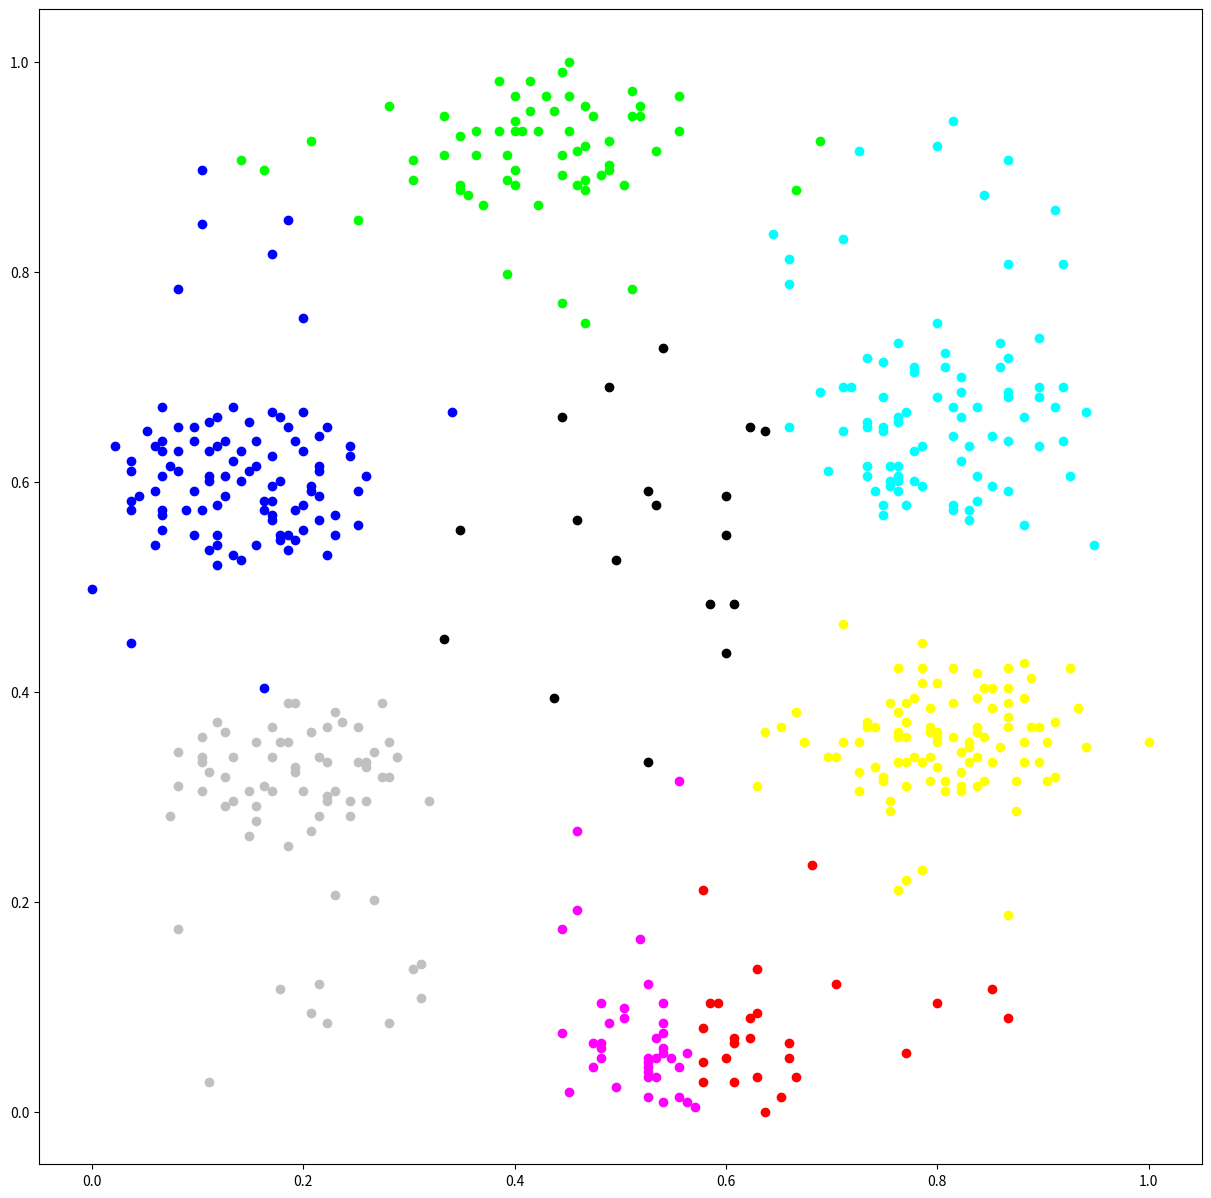

Recreate this plot in Python.
import matplotlib.pyplot as plt

plt.figure(figsize=(15,15))
plt.plot(0.6,0.43662,'ro',color='#000000')

plt.plot(0.496296,0.525822,'ro',color='#000000')

plt.plot(0.637037,0.647887,'ro',color='#000000')

plt.plot(0.540741,0.7277,'ro',color='#000000')

plt.plot(0.444444,0.661972,'ro',color='#000000')

plt.plot(0.348148,0.553991,'ro',color='#000000')

plt.plot(0.437037,0.394366,'ro',color='#000000')

plt.plot(0.525926,0.333333,'ro',color='#000000')

plt.plot(0.333333,0.450704,'ro',color='#000000')

plt.plot(0.585185,0.483568,'ro',color='#000000')

plt.plot(0.622222,0.652582,'ro',color='#000000')

plt.plot(0.525926,0.591549,'ro',color='#000000')

plt.plot(0.459259,0.56338,'ro',color='#000000')

plt.plot(0.6,0.549296,'ro',color='#000000')

plt.plot(0.488889,0.690141,'ro',color='#000000')

plt.plot(0.533333,0.577465,'ro',color='#000000')

plt.plot(0.607407,0.483568,'ro',color='#000000')

plt.plot(0.6,0.586854,'ro',color='#000000')

plt.plot(0.607407,0.0657277,'ro',color='#FF0000')

plt.plot(0.577778,0.0798122,'ro',color='#FF0000')

plt.plot(0.592593,0.103286,'ro',color='#FF0000')

plt.plot(0.607407,0.0704225,'ro',color='#FF0000')

plt.plot(0.607407,0.028169,'ro',color='#FF0000')

plt.plot(0.62963,0.0328638,'ro',color='#FF0000')

plt.plot(0.622222,0.0704225,'ro',color='#FF0000')

plt.plot(0.585185,0.103286,'ro',color='#FF0000')

plt.plot(0.577778,0.0469484,'ro',color='#FF0000')

plt.plot(0.577778,0.028169,'ro',color='#FF0000')

plt.plot(0.622222,0.0892019,'ro',color='#FF0000')

plt.plot(0.659259,0.0657277,'ro',color='#FF0000')

plt.plot(0.666667,0.0328638,'ro',color='#FF0000')

plt.plot(0.651852,0.0140845,'ro',color='#FF0000')

plt.plot(0.659259,0.0516432,'ro',color='#FF0000')

plt.plot(0.637037,0,'ro',color='#FF0000')

plt.plot(0.6,0.0516432,'ro',color='#FF0000')

plt.plot(0.703704,0.122066,'ro',color='#FF0000')

plt.plot(0.577778,0.211268,'ro',color='#FF0000')

plt.plot(0.8,0.103286,'ro',color='#FF0000')

plt.plot(0.77037,0.056338,'ro',color='#FF0000')

plt.plot(0.62963,0.0938967,'ro',color='#FF0000')

plt.plot(0.62963,0.13615,'ro',color='#FF0000')

plt.plot(0.851852,0.117371,'ro',color='#FF0000')

plt.plot(0.866667,0.0892019,'ro',color='#FF0000')

plt.plot(0.681481,0.234742,'ro',color='#FF0000')

plt.plot(0.414815,0.953052,'ro',color='#00FF00')

plt.plot(0.422222,0.934272,'ro',color='#00FF00')

plt.plot(0.4,0.896714,'ro',color='#00FF00')

plt.plot(0.362963,0.934272,'ro',color='#00FF00')

plt.plot(0.42963,0.967136,'ro',color='#00FF00')

plt.plot(0.511111,0.971831,'ro',color='#00FF00')

plt.plot(0.466667,0.920188,'ro',color='#00FF00')

plt.plot(0.444444,0.910798,'ro',color='#00FF00')

plt.plot(0.385185,0.934272,'ro',color='#00FF00')

plt.plot(0.362963,0.910798,'ro',color='#00FF00')

plt.plot(0.459259,0.915493,'ro',color='#00FF00')

plt.plot(0.407407,0.934272,'ro',color='#00FF00')

plt.plot(0.451852,0.934272,'ro',color='#00FF00')

plt.plot(0.466667,0.957746,'ro',color='#00FF00')

plt.plot(0.488889,0.901408,'ro',color='#00FF00')

plt.plot(0.459259,0.882629,'ro',color='#00FF00')

plt.plot(0.422222,0.86385,'ro',color='#00FF00')

plt.plot(0.392593,0.887324,'ro',color='#00FF00')

plt.plot(0.4,0.943662,'ro',color='#00FF00')

plt.plot(0.437037,0.953052,'ro',color='#00FF00')

plt.plot(0.348148,0.929577,'ro',color='#00FF00')

plt.plot(0.333333,0.948357,'ro',color='#00FF00')

plt.plot(0.303704,0.906103,'ro',color='#00FF00')

plt.plot(0.303704,0.887324,'ro',color='#00FF00')

plt.plot(0.392593,0.910798,'ro',color='#00FF00')

plt.plot(0.4,0.934272,'ro',color='#00FF00')

plt.plot(0.385185,0.981221,'ro',color='#00FF00')

plt.plot(0.451852,0.967136,'ro',color='#00FF00')

plt.plot(0.511111,0.948357,'ro',color='#00FF00')

plt.plot(0.533333,0.915493,'ro',color='#00FF00')

plt.plot(0.4,0.882629,'ro',color='#00FF00')

plt.plot(0.348148,0.882629,'ro',color='#00FF00')

plt.plot(0.333333,0.910798,'ro',color='#00FF00')

plt.plot(0.355556,0.873239,'ro',color='#00FF00')

plt.plot(0.466667,0.877934,'ro',color='#00FF00')

plt.plot(0.488889,0.896714,'ro',color='#00FF00')

plt.plot(0.518519,0.957746,'ro',color='#00FF00')

plt.plot(0.444444,0.99061,'ro',color='#00FF00')

plt.plot(0.4,0.967136,'ro',color='#00FF00')

plt.plot(0.444444,0.892019,'ro',color='#00FF00')

plt.plot(0.466667,0.887324,'ro',color='#00FF00')

plt.plot(0.503704,0.882629,'ro',color='#00FF00')

plt.plot(0.555556,0.934272,'ro',color='#00FF00')

plt.plot(0.488889,0.924883,'ro',color='#00FF00')

plt.plot(0.481481,0.892019,'ro',color='#00FF00')

plt.plot(0.37037,0.86385,'ro',color='#00FF00')

plt.plot(0.348148,0.877934,'ro',color='#00FF00')

plt.plot(0.414815,0.981221,'ro',color='#00FF00')

plt.plot(0.451852,1,'ro',color='#00FF00')

plt.plot(0.518519,0.948357,'ro',color='#00FF00')

plt.plot(0.392593,0.798122,'ro',color='#00FF00')

plt.plot(0.207407,0.924883,'ro',color='#00FF00')

plt.plot(0.555556,0.967136,'ro',color='#00FF00')

plt.plot(0.688889,0.924883,'ro',color='#00FF00')

plt.plot(0.666667,0.877934,'ro',color='#00FF00')

plt.plot(0.474074,0.948357,'ro',color='#00FF00')

plt.plot(0.281481,0.957746,'ro',color='#00FF00')

plt.plot(0.140741,0.906103,'ro',color='#00FF00')

plt.plot(0.251852,0.849765,'ro',color='#00FF00')

plt.plot(0.466667,0.751174,'ro',color='#00FF00')

plt.plot(0.444444,0.769953,'ro',color='#00FF00')

plt.plot(0.162963,0.896714,'ro',color='#00FF00')

plt.plot(0.511111,0.784038,'ro',color='#00FF00')

plt.plot(0.0592593,0.591549,'ro',color='#0000FF')

plt.plot(0.140741,0.600939,'ro',color='#0000FF')

plt.plot(0.103704,0.57277,'ro',color='#0000FF')

plt.plot(0.0592593,0.539906,'ro',color='#0000FF')

plt.plot(0.118519,0.539906,'ro',color='#0000FF')

plt.plot(0.162963,0.57277,'ro',color='#0000FF')

plt.plot(0.0962963,0.591549,'ro',color='#0000FF')

plt.plot(0.155556,0.615023,'ro',color='#0000FF')

plt.plot(0.2,0.577465,'ro',color='#0000FF')

plt.plot(0.118519,0.549296,'ro',color='#0000FF')

plt.plot(0.133333,0.530516,'ro',color='#0000FF')

plt.plot(0.177778,0.544601,'ro',color='#0000FF')

plt.plot(0.118519,0.521127,'ro',color='#0000FF')

plt.plot(0.222222,0.530516,'ro',color='#0000FF')

plt.plot(0.162963,0.58216,'ro',color='#0000FF')

plt.plot(0.133333,0.619718,'ro',color='#0000FF')

plt.plot(0.0666667,0.568075,'ro',color='#0000FF')

plt.plot(0.162963,0.403756,'ro',color='#0000FF')

plt.plot(0.148148,0.610329,'ro',color='#0000FF')

plt.plot(0.0814815,0.652582,'ro',color='#0000FF')

plt.plot(0.0444444,0.586854,'ro',color='#0000FF')

plt.plot(0.125926,0.605634,'ro',color='#0000FF')

plt.plot(0.0814815,0.629108,'ro',color='#0000FF')

plt.plot(0.0666667,0.629108,'ro',color='#0000FF')

plt.plot(0.118519,0.661972,'ro',color='#0000FF')

plt.plot(0.155556,0.638498,'ro',color='#0000FF')

plt.plot(0.17037,0.624413,'ro',color='#0000FF')

plt.plot(0.2,0.629108,'ro',color='#0000FF')

plt.plot(0.244444,0.624413,'ro',color='#0000FF')

plt.plot(0.251852,0.591549,'ro',color='#0000FF')

plt.plot(0.22963,0.568075,'ro',color='#0000FF')

plt.plot(0.214815,0.56338,'ro',color='#0000FF')

plt.plot(0.214815,0.615023,'ro',color='#0000FF')

plt.plot(0.17037,0.56338,'ro',color='#0000FF')

plt.plot(0.140741,0.525822,'ro',color='#0000FF')

plt.plot(0.0666667,0.57277,'ro',color='#0000FF')

plt.plot(0.125926,0.586854,'ro',color='#0000FF')

plt.plot(0.0740741,0.615023,'ro',color='#0000FF')

plt.plot(0.0962963,0.638498,'ro',color='#0000FF')

plt.plot(0.140741,0.629108,'ro',color='#0000FF')

plt.plot(0.125926,0.638498,'ro',color='#0000FF')

plt.plot(0.118519,0.633803,'ro',color='#0000FF')

plt.plot(0.111111,0.629108,'ro',color='#0000FF')

plt.plot(0.17037,0.666667,'ro',color='#0000FF')

plt.plot(0.177778,0.600939,'ro',color='#0000FF')

plt.plot(0.17037,0.58216,'ro',color='#0000FF')

plt.plot(0.17037,0.596244,'ro',color='#0000FF')

plt.plot(0.0814815,0.610329,'ro',color='#0000FF')

plt.plot(0.111111,0.605634,'ro',color='#0000FF')

plt.plot(0.111111,0.600939,'ro',color='#0000FF')

plt.plot(0.0888889,0.57277,'ro',color='#0000FF')

plt.plot(0.0666667,0.553991,'ro',color='#0000FF')

plt.plot(0.037037,0.58216,'ro',color='#0000FF')

plt.plot(0.0222222,0.633803,'ro',color='#0000FF')

plt.plot(0.0666667,0.638498,'ro',color='#0000FF')

plt.plot(0.0666667,0.605634,'ro',color='#0000FF')

plt.plot(0.037037,0.610329,'ro',color='#0000FF')

plt.plot(0.037037,0.619718,'ro',color='#0000FF')

plt.plot(0.0518519,0.647887,'ro',color='#0000FF')

plt.plot(0.133333,0.671362,'ro',color='#0000FF')

plt.plot(0.2,0.666667,'ro',color='#0000FF')

plt.plot(0.214815,0.643192,'ro',color='#0000FF')

plt.plot(0.214815,0.610329,'ro',color='#0000FF')

plt.plot(0.17037,0.568075,'ro',color='#0000FF')

plt.plot(0.192593,0.57277,'ro',color='#0000FF')

plt.plot(0.207407,0.596244,'ro',color='#0000FF')

plt.plot(0.214815,0.586854,'ro',color='#0000FF')

plt.plot(0.185185,0.535211,'ro',color='#0000FF')

plt.plot(0.192593,0.544601,'ro',color='#0000FF')

plt.plot(0.22963,0.549296,'ro',color='#0000FF')

plt.plot(0.251852,0.558685,'ro',color='#0000FF')

plt.plot(0.259259,0.605634,'ro',color='#0000FF')

plt.plot(0.244444,0.633803,'ro',color='#0000FF')

plt.plot(0.222222,0.652582,'ro',color='#0000FF')

plt.plot(0.192593,0.638498,'ro',color='#0000FF')

plt.plot(0.185185,0.652582,'ro',color='#0000FF')

plt.plot(0.177778,0.661972,'ro',color='#0000FF')

plt.plot(0.148148,0.657277,'ro',color='#0000FF')

plt.plot(0.111111,0.657277,'ro',color='#0000FF')

plt.plot(0.0592593,0.633803,'ro',color='#0000FF')

plt.plot(0.037037,0.57277,'ro',color='#0000FF')

plt.plot(0.0962963,0.549296,'ro',color='#0000FF')

plt.plot(0.118519,0.577465,'ro',color='#0000FF')

plt.plot(0.155556,0.539906,'ro',color='#0000FF')

plt.plot(0.2,0.553991,'ro',color='#0000FF')

plt.plot(0.207407,0.591549,'ro',color='#0000FF')

plt.plot(0.185185,0.549296,'ro',color='#0000FF')

plt.plot(0.177778,0.549296,'ro',color='#0000FF')

plt.plot(0.2,0.755869,'ro',color='#0000FF')

plt.plot(0.037037,0.446009,'ro',color='#0000FF')

plt.plot(0,0.497653,'ro',color='#0000FF')

plt.plot(0.0962963,0.652582,'ro',color='#0000FF')

plt.plot(0.103704,0.84507,'ro',color='#0000FF')

plt.plot(0.185185,0.849765,'ro',color='#0000FF')

plt.plot(0.0814815,0.784038,'ro',color='#0000FF')

plt.plot(0.0666667,0.671362,'ro',color='#0000FF')

plt.plot(0.111111,0.535211,'ro',color='#0000FF')

plt.plot(0.340741,0.666667,'ro',color='#0000FF')

plt.plot(0.17037,0.816901,'ro',color='#0000FF')

plt.plot(0.103704,0.896714,'ro',color='#0000FF')

plt.plot(0.8,0.352113,'ro',color='#FFFF00')

plt.plot(0.851852,0.403756,'ro',color='#FFFF00')

plt.plot(0.792593,0.384977,'ro',color='#FFFF00')

plt.plot(0.866667,0.366197,'ro',color='#FFFF00')

plt.plot(0.896296,0.366197,'ro',color='#FFFF00')

plt.plot(0.851852,0.384977,'ro',color='#FFFF00')

plt.plot(0.837037,0.366197,'ro',color='#FFFF00')

plt.plot(0.82963,0.347418,'ro',color='#FFFF00')

plt.plot(0.822222,0.342723,'ro',color='#FFFF00')

plt.plot(0.762963,0.361502,'ro',color='#FFFF00')

plt.plot(0.8,0.408451,'ro',color='#FFFF00')

plt.plot(0.837037,0.394366,'ro',color='#FFFF00')

plt.plot(0.866667,0.375587,'ro',color='#FFFF00')

plt.plot(0.792593,0.338028,'ro',color='#FFFF00')

plt.plot(0.837037,0.338028,'ro',color='#FFFF00')

plt.plot(0.859259,0.347418,'ro',color='#FFFF00')

plt.plot(0.837037,0.361502,'ro',color='#FFFF00')

plt.plot(0.814815,0.389671,'ro',color='#FFFF00')

plt.plot(0.866667,0.422535,'ro',color='#FFFF00')

plt.plot(0.777778,0.394366,'ro',color='#FFFF00')

plt.plot(0.733333,0.366197,'ro',color='#FFFF00')

plt.plot(0.762963,0.333333,'ro',color='#FFFF00')

plt.plot(0.785185,0.333333,'ro',color='#FFFF00')

plt.plot(0.82963,0.352113,'ro',color='#FFFF00')

plt.plot(0.866667,0.403756,'ro',color='#FFFF00')

plt.plot(0.888889,0.413146,'ro',color='#FFFF00')

plt.plot(0.933333,0.384977,'ro',color='#FFFF00')

plt.plot(0.940741,0.347418,'ro',color='#FFFF00')

plt.plot(0.911111,0.319249,'ro',color='#FFFF00')

plt.plot(0.903704,0.314554,'ro',color='#FFFF00')

plt.plot(0.903704,0.352113,'ro',color='#FFFF00')

plt.plot(0.896296,0.333333,'ro',color='#FFFF00')

plt.plot(0.874074,0.314554,'ro',color='#FFFF00')

plt.plot(0.844444,0.314554,'ro',color='#FFFF00')

plt.plot(0.82963,0.333333,'ro',color='#FFFF00')

plt.plot(0.748148,0.314554,'ro',color='#FFFF00')

plt.plot(0.8,0.328638,'ro',color='#FFFF00')

plt.plot(0.822222,0.309859,'ro',color='#FFFF00')

plt.plot(0.874074,0.286385,'ro',color='#FFFF00')

plt.plot(0.822222,0.305164,'ro',color='#FFFF00')

plt.plot(0.851852,0.333333,'ro',color='#FFFF00')

plt.plot(0.911111,0.370892,'ro',color='#FFFF00')

plt.plot(0.881481,0.394366,'ro',color='#FFFF00')

plt.plot(0.881481,0.42723,'ro',color='#FFFF00')

plt.plot(0.837037,0.41784,'ro',color='#FFFF00')

plt.plot(0.762963,0.356808,'ro',color='#FFFF00')

plt.plot(0.762963,0.380282,'ro',color='#FFFF00')

plt.plot(0.762963,0.422535,'ro',color='#FFFF00')

plt.plot(0.814815,0.422535,'ro',color='#FFFF00')

plt.plot(0.725926,0.352113,'ro',color='#FFFF00')

plt.plot(0.77037,0.333333,'ro',color='#FFFF00')

plt.plot(0.792593,0.314554,'ro',color='#FFFF00')

plt.plot(0.77037,0.370892,'ro',color='#FFFF00')

plt.plot(0.755556,0.389671,'ro',color='#FFFF00')

plt.plot(0.77037,0.389671,'ro',color='#FFFF00')

plt.plot(0.785185,0.408451,'ro',color='#FFFF00')

plt.plot(0.792593,0.366197,'ro',color='#FFFF00')

plt.plot(0.792593,0.361502,'ro',color='#FFFF00')

plt.plot(0.8,0.356808,'ro',color='#FFFF00')

plt.plot(0.814815,0.356808,'ro',color='#FFFF00')

plt.plot(0.844444,0.356808,'ro',color='#FFFF00')

plt.plot(0.822222,0.323944,'ro',color='#FFFF00')

plt.plot(0.807407,0.314554,'ro',color='#FFFF00')

plt.plot(0.77037,0.309859,'ro',color='#FFFF00')

plt.plot(0.77037,0.356808,'ro',color='#FFFF00')

plt.plot(0.777778,0.338028,'ro',color='#FFFF00')

plt.plot(0.807407,0.305164,'ro',color='#FFFF00')

plt.plot(0.837037,0.309859,'ro',color='#FFFF00')

plt.plot(0.881481,0.333333,'ro',color='#FFFF00')

plt.plot(0.888889,0.366197,'ro',color='#FFFF00')

plt.plot(0.844444,0.403756,'ro',color='#FFFF00')

plt.plot(0.866667,0.389671,'ro',color='#FFFF00')

plt.plot(0.881481,0.352113,'ro',color='#FFFF00')

plt.plot(0.8,0.361502,'ro',color='#FFFF00')

plt.plot(0.674074,0.352113,'ro',color='#FFFF00')

plt.plot(0.740741,0.366197,'ro',color='#FFFF00')

plt.plot(0.733333,0.370892,'ro',color='#FFFF00')

plt.plot(0.711111,0.352113,'ro',color='#FFFF00')

plt.plot(0.703704,0.338028,'ro',color='#FFFF00')

plt.plot(0.696296,0.338028,'ro',color='#FFFF00')

plt.plot(0.725926,0.323944,'ro',color='#FFFF00')

plt.plot(0.740741,0.328638,'ro',color='#FFFF00')

plt.plot(0.748148,0.319249,'ro',color='#FFFF00')

plt.plot(0.755556,0.295775,'ro',color='#FFFF00')

plt.plot(0.755556,0.286385,'ro',color='#FFFF00')

plt.plot(0.725926,0.305164,'ro',color='#FFFF00')

plt.plot(0.77037,0.220657,'ro',color='#FFFF00')

plt.plot(0.785185,0.446009,'ro',color='#FFFF00')

plt.plot(0.762963,0.211268,'ro',color='#FFFF00')

plt.plot(0.866667,0.187793,'ro',color='#FFFF00')

plt.plot(1,0.352113,'ro',color='#FFFF00')

plt.plot(0.925926,0.422535,'ro',color='#FFFF00')

plt.plot(0.62963,0.309859,'ro',color='#FFFF00')

plt.plot(0.785185,0.422535,'ro',color='#FFFF00')

plt.plot(0.711111,0.464789,'ro',color='#FFFF00')

plt.plot(0.785185,0.230047,'ro',color='#FFFF00')

plt.plot(0.637037,0.361502,'ro',color='#FFFF00')

plt.plot(0.651852,0.366197,'ro',color='#FFFF00')

plt.plot(0.666667,0.380282,'ro',color='#FFFF00')

plt.plot(0.748148,0.652582,'ro',color='#00FFFF')

plt.plot(0.837037,0.58216,'ro',color='#00FFFF')

plt.plot(0.777778,0.600939,'ro',color='#00FFFF')

plt.plot(0.785185,0.633803,'ro',color='#00FFFF')

plt.plot(0.755556,0.600939,'ro',color='#00FFFF')

plt.plot(0.837037,0.605634,'ro',color='#00FFFF')

plt.plot(0.866667,0.638498,'ro',color='#00FFFF')

plt.plot(0.822222,0.661972,'ro',color='#00FFFF')

plt.plot(0.755556,0.615023,'ro',color='#00FFFF')

plt.plot(0.762963,0.600939,'ro',color='#00FFFF')

plt.plot(0.814815,0.57277,'ro',color='#00FFFF')

plt.plot(0.822222,0.619718,'ro',color='#00FFFF')

plt.plot(0.814815,0.643192,'ro',color='#00FFFF')

plt.plot(0.755556,0.596244,'ro',color='#00FFFF')

plt.plot(0.748148,0.577465,'ro',color='#00FFFF')

plt.plot(0.77037,0.577465,'ro',color='#00FFFF')

plt.plot(0.814815,0.577465,'ro',color='#00FFFF')

plt.plot(0.851852,0.596244,'ro',color='#00FFFF')

plt.plot(0.82963,0.633803,'ro',color='#00FFFF')

plt.plot(0.748148,0.680751,'ro',color='#00FFFF')

plt.plot(0.814815,0.671362,'ro',color='#00FFFF')

plt.plot(0.837037,0.671362,'ro',color='#00FFFF')

plt.plot(0.777778,0.629108,'ro',color='#00FFFF')

plt.plot(0.762963,0.657277,'ro',color='#00FFFF')

plt.plot(0.762963,0.661972,'ro',color='#00FFFF')

plt.plot(0.77037,0.666667,'ro',color='#00FFFF')

plt.plot(0.748148,0.647887,'ro',color='#00FFFF')

plt.plot(0.733333,0.615023,'ro',color='#00FFFF')

plt.plot(0.762963,0.615023,'ro',color='#00FFFF')

plt.plot(0.8,0.751174,'ro',color='#00FFFF')

plt.plot(0.859259,0.732394,'ro',color='#00FFFF')

plt.plot(0.911111,0.671362,'ro',color='#00FFFF')

plt.plot(0.925926,0.605634,'ro',color='#00FFFF')

plt.plot(0.881481,0.558685,'ro',color='#00FFFF')

plt.plot(0.851852,0.643192,'ro',color='#00FFFF')

plt.plot(0.822222,0.685446,'ro',color='#00FFFF')

plt.plot(0.777778,0.70892,'ro',color='#00FFFF')

plt.plot(0.740741,0.591549,'ro',color='#00FFFF')

plt.plot(0.762963,0.591549,'ro',color='#00FFFF')

plt.plot(0.8,0.680751,'ro',color='#00FFFF')

plt.plot(0.896296,0.633803,'ro',color='#00FFFF')

plt.plot(0.866667,0.591549,'ro',color='#00FFFF')

plt.plot(0.82963,0.57277,'ro',color='#00FFFF')

plt.plot(0.762963,0.605634,'ro',color='#00FFFF')

plt.plot(0.807407,0.70892,'ro',color='#00FFFF')

plt.plot(0.866667,0.680751,'ro',color='#00FFFF')

plt.plot(0.918519,0.638498,'ro',color='#00FFFF')

plt.plot(0.82963,0.56338,'ro',color='#00FFFF')

plt.plot(0.785185,0.596244,'ro',color='#00FFFF')

plt.plot(0.733333,0.605634,'ro',color='#00FFFF')

plt.plot(0.696296,0.610329,'ro',color='#00FFFF')

plt.plot(0.777778,0.704225,'ro',color='#00FFFF')

plt.plot(0.866667,0.71831,'ro',color='#00FFFF')

plt.plot(0.896296,0.737089,'ro',color='#00FFFF')

plt.plot(0.896296,0.690141,'ro',color='#00FFFF')

plt.plot(0.807407,0.723005,'ro',color='#00FFFF')

plt.plot(0.859259,0.70892,'ro',color='#00FFFF')

plt.plot(0.866667,0.685446,'ro',color='#00FFFF')

plt.plot(0.881481,0.661972,'ro',color='#00FFFF')

plt.plot(0.896296,0.680751,'ro',color='#00FFFF')

plt.plot(0.918519,0.690141,'ro',color='#00FFFF')

plt.plot(0.688889,0.685446,'ro',color='#00FFFF')

plt.plot(0.711111,0.690141,'ro',color='#00FFFF')

plt.plot(0.711111,0.647887,'ro',color='#00FFFF')

plt.plot(0.718519,0.690141,'ro',color='#00FFFF')

plt.plot(0.748148,0.713615,'ro',color='#00FFFF')

plt.plot(0.762963,0.732394,'ro',color='#00FFFF')

plt.plot(0.733333,0.71831,'ro',color='#00FFFF')

plt.plot(0.733333,0.657277,'ro',color='#00FFFF')

plt.plot(0.733333,0.652582,'ro',color='#00FFFF')

plt.plot(0.822222,0.699531,'ro',color='#00FFFF')

plt.plot(0.711111,0.830986,'ro',color='#00FFFF')

plt.plot(0.659259,0.812207,'ro',color='#00FFFF')

plt.plot(0.918519,0.807512,'ro',color='#00FFFF')

plt.plot(0.866667,0.906103,'ro',color='#00FFFF')

plt.plot(0.748148,0.568075,'ro',color='#00FFFF')

plt.plot(0.948148,0.539906,'ro',color='#00FFFF')

plt.plot(0.940741,0.666667,'ro',color='#00FFFF')

plt.plot(0.911111,0.859155,'ro',color='#00FFFF')

plt.plot(0.659259,0.652582,'ro',color='#00FFFF')

plt.plot(0.659259,0.788732,'ro',color='#00FFFF')

plt.plot(0.866667,0.807512,'ro',color='#00FFFF')

plt.plot(0.844444,0.873239,'ro',color='#00FFFF')

plt.plot(0.8,0.920188,'ro',color='#00FFFF')

plt.plot(0.814815,0.943662,'ro',color='#00FFFF')

plt.plot(0.725926,0.915493,'ro',color='#00FFFF')

plt.plot(0.644444,0.835681,'ro',color='#00FFFF')

plt.plot(0.503704,0.0985915,'ro',color='#FF00FF')

plt.plot(0.533333,0.0328638,'ro',color='#FF00FF')

plt.plot(0.540741,0.0610329,'ro',color='#FF00FF')

plt.plot(0.533333,0.0516432,'ro',color='#FF00FF')

plt.plot(0.444444,0.0751174,'ro',color='#FF00FF')

plt.plot(0.488889,0.084507,'ro',color='#FF00FF')

plt.plot(0.474074,0.0422535,'ro',color='#FF00FF')

plt.plot(0.496296,0.0234742,'ro',color='#FF00FF')

plt.plot(0.525926,0.0375587,'ro',color='#FF00FF')

plt.plot(0.540741,0.0751174,'ro',color='#FF00FF')

plt.plot(0.540741,0.103286,'ro',color='#FF00FF')

plt.plot(0.474074,0.0657277,'ro',color='#FF00FF')

plt.plot(0.481481,0.0516432,'ro',color='#FF00FF')

plt.plot(0.481481,0.0657277,'ro',color='#FF00FF')

plt.plot(0.503704,0.0892019,'ro',color='#FF00FF')

plt.plot(0.481481,0.103286,'ro',color='#FF00FF')

plt.plot(0.525926,0.122066,'ro',color='#FF00FF')

plt.plot(0.548148,0.0516432,'ro',color='#FF00FF')

plt.plot(0.525926,0.0469484,'ro',color='#FF00FF')

plt.plot(0.562963,0.056338,'ro',color='#FF00FF')

plt.plot(0.555556,0.0422535,'ro',color='#FF00FF')

plt.plot(0.540741,0.056338,'ro',color='#FF00FF')

plt.plot(0.525926,0.0516432,'ro',color='#FF00FF')

plt.plot(0.533333,0.0704225,'ro',color='#FF00FF')

plt.plot(0.525926,0.0328638,'ro',color='#FF00FF')

plt.plot(0.555556,0.0140845,'ro',color='#FF00FF')

plt.plot(0.562963,0.00938967,'ro',color='#FF00FF')

plt.plot(0.525926,0.0140845,'ro',color='#FF00FF')

plt.plot(0.451852,0.0187793,'ro',color='#FF00FF')

plt.plot(0.481481,0.0610329,'ro',color='#FF00FF')

plt.plot(0.540741,0.084507,'ro',color='#FF00FF')

plt.plot(0.57037,0.00469484,'ro',color='#FF00FF')

plt.plot(0.525926,0.0422535,'ro',color='#FF00FF')

plt.plot(0.540741,0.00938967,'ro',color='#FF00FF')

plt.plot(0.459259,0.267606,'ro',color='#FF00FF')

plt.plot(0.518519,0.164319,'ro',color='#FF00FF')

plt.plot(0.459259,0.192488,'ro',color='#FF00FF')

plt.plot(0.444444,0.173709,'ro',color='#FF00FF')

plt.plot(0.555556,0.314554,'ro',color='#FF00FF')

plt.plot(0.103704,0.338028,'ro',color='#C0C0C0')

plt.plot(0.214815,0.338028,'ro',color='#C0C0C0')

plt.plot(0.2,0.305164,'ro',color='#C0C0C0')

plt.plot(0.125926,0.29108,'ro',color='#C0C0C0')

plt.plot(0.17037,0.338028,'ro',color='#C0C0C0')

plt.plot(0.185185,0.352113,'ro',color='#C0C0C0')

plt.plot(0.133333,0.338028,'ro',color='#C0C0C0')

plt.plot(0.103704,0.305164,'ro',color='#C0C0C0')

plt.plot(0.155556,0.29108,'ro',color='#C0C0C0')

plt.plot(0.17037,0.305164,'ro',color='#C0C0C0')

plt.plot(0.162963,0.309859,'ro',color='#C0C0C0')

plt.plot(0.148148,0.305164,'ro',color='#C0C0C0')

plt.plot(0.185185,0.253521,'ro',color='#C0C0C0')

plt.plot(0.244444,0.28169,'ro',color='#C0C0C0')

plt.plot(0.266667,0.342723,'ro',color='#C0C0C0')

plt.plot(0.177778,0.352113,'ro',color='#C0C0C0')

plt.plot(0.222222,0.366197,'ro',color='#C0C0C0')

plt.plot(0.222222,0.300469,'ro',color='#C0C0C0')

plt.plot(0.274074,0.389671,'ro',color='#C0C0C0')

plt.plot(0.17037,0.366197,'ro',color='#C0C0C0')

plt.plot(0.192593,0.389671,'ro',color='#C0C0C0')

plt.plot(0.237037,0.370892,'ro',color='#C0C0C0')

plt.plot(0.22963,0.380282,'ro',color='#C0C0C0')

plt.plot(0.155556,0.352113,'ro',color='#C0C0C0')

plt.plot(0.125926,0.361502,'ro',color='#C0C0C0')

plt.plot(0.185185,0.389671,'ro',color='#C0C0C0')

plt.plot(0.207407,0.361502,'ro',color='#C0C0C0')

plt.plot(0.192593,0.328638,'ro',color='#C0C0C0')

plt.plot(0.192593,0.323944,'ro',color='#C0C0C0')

plt.plot(0.281481,0.319249,'ro',color='#C0C0C0')

plt.plot(0.288889,0.338028,'ro',color='#C0C0C0')

plt.plot(0.259259,0.333333,'ro',color='#C0C0C0')

plt.plot(0.259259,0.328638,'ro',color='#C0C0C0')

plt.plot(0.22963,0.305164,'ro',color='#C0C0C0')

plt.plot(0.214815,0.28169,'ro',color='#C0C0C0')

plt.plot(0.222222,0.333333,'ro',color='#C0C0C0')

plt.plot(0.281481,0.352113,'ro',color='#C0C0C0')

plt.plot(0.251852,0.333333,'ro',color='#C0C0C0')

plt.plot(0.222222,0.295775,'ro',color='#C0C0C0')

plt.plot(0.155556,0.276995,'ro',color='#C0C0C0')

plt.plot(0.133333,0.295775,'ro',color='#C0C0C0')

plt.plot(0.111111,0.323944,'ro',color='#C0C0C0')

plt.plot(0.118519,0.370892,'ro',color='#C0C0C0')

plt.plot(0.103704,0.356808,'ro',color='#C0C0C0')

plt.plot(0.0814815,0.309859,'ro',color='#C0C0C0')

plt.plot(0.0740741,0.28169,'ro',color='#C0C0C0')

plt.plot(0.148148,0.262911,'ro',color='#C0C0C0')

plt.plot(0.207407,0.267606,'ro',color='#C0C0C0')

plt.plot(0.259259,0.295775,'ro',color='#C0C0C0')

plt.plot(0.251852,0.366197,'ro',color='#C0C0C0')

plt.plot(0.274074,0.319249,'ro',color='#C0C0C0')

plt.plot(0.244444,0.295775,'ro',color='#C0C0C0')

plt.plot(0.103704,0.333333,'ro',color='#C0C0C0')

plt.plot(0.0814815,0.342723,'ro',color='#C0C0C0')

plt.plot(0.125926,0.319249,'ro',color='#C0C0C0')

plt.plot(0.266667,0.201878,'ro',color='#C0C0C0')

plt.plot(0.214815,0.122066,'ro',color='#C0C0C0')

plt.plot(0.303704,0.13615,'ro',color='#C0C0C0')

plt.plot(0.0814815,0.173709,'ro',color='#C0C0C0')

plt.plot(0.222222,0.084507,'ro',color='#C0C0C0')

plt.plot(0.311111,0.107981,'ro',color='#C0C0C0')

plt.plot(0.281481,0.084507,'ro',color='#C0C0C0')

plt.plot(0.111111,0.028169,'ro',color='#C0C0C0')

plt.plot(0.207407,0.0938967,'ro',color='#C0C0C0')

plt.plot(0.311111,0.140845,'ro',color='#C0C0C0')

plt.plot(0.318519,0.295775,'ro',color='#C0C0C0')

plt.plot(0.22963,0.206573,'ro',color='#C0C0C0')

plt.plot(0.177778,0.117371,'ro',color='#C0C0C0')

plt.show()
